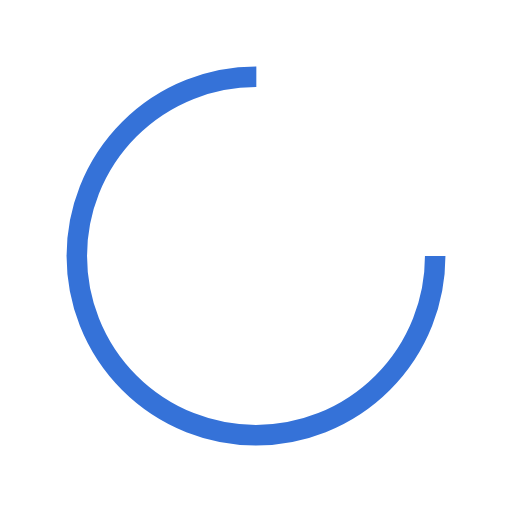
t = 0.00 s
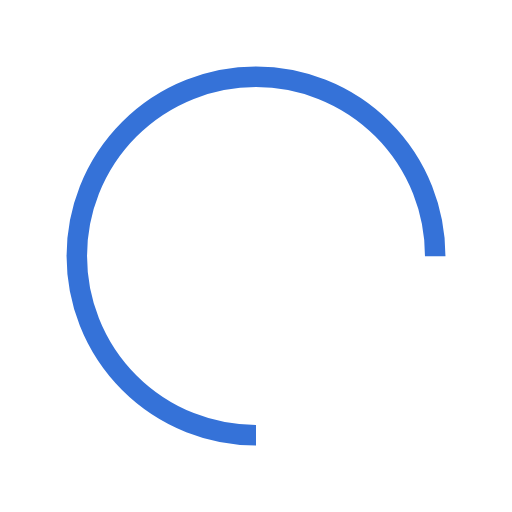
t = 0.25 s
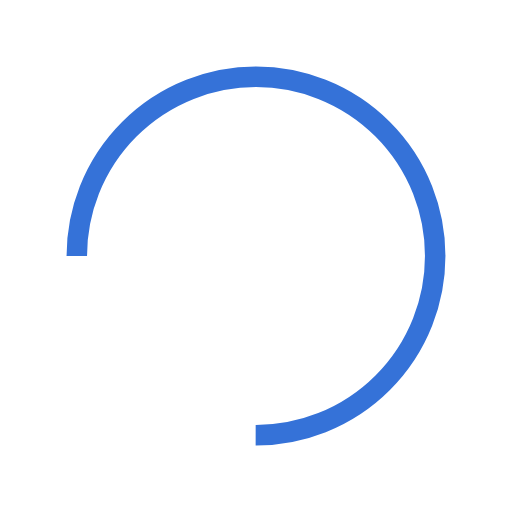
t = 0.50 s
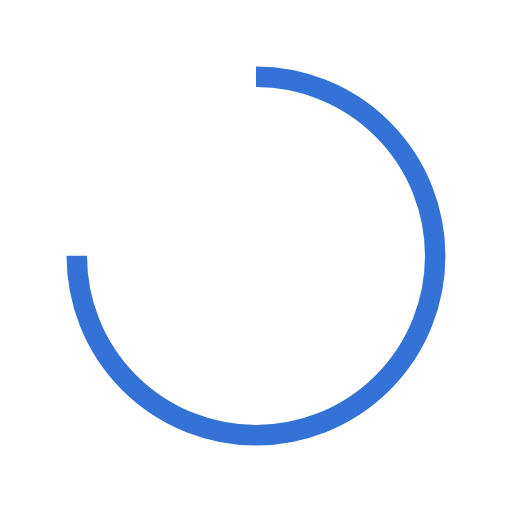
t = 0.75 s

The animated SVG that drew these frames (rendered in a browser with its animation timeline set to each time). Animation: 1 SMIL element (animateTransform=1); one cycle of 1.00 s, repeats indefinitely.

<?xml version="1.0" encoding="utf-8"?>
<svg xmlns="http://www.w3.org/2000/svg" xmlns:xlink="http://www.w3.org/1999/xlink" style="margin: auto; background: none; display: block; shape-rendering: auto;" width="200px" height="200px" viewBox="0 0 100 100" preserveAspectRatio="xMidYMid">
<circle cx="50" cy="50" fill="none" stroke="#3572d8" stroke-width="4" r="35" stroke-dasharray="164.93361431346415 56.97787143782138">
  <animateTransform attributeName="transform" type="rotate" repeatCount="indefinite" dur="1s" values="0 50 50;360 50 50" keyTimes="0;1"></animateTransform>
</circle>
<!-- [ldio] generated by https://loading.io/ --></svg>